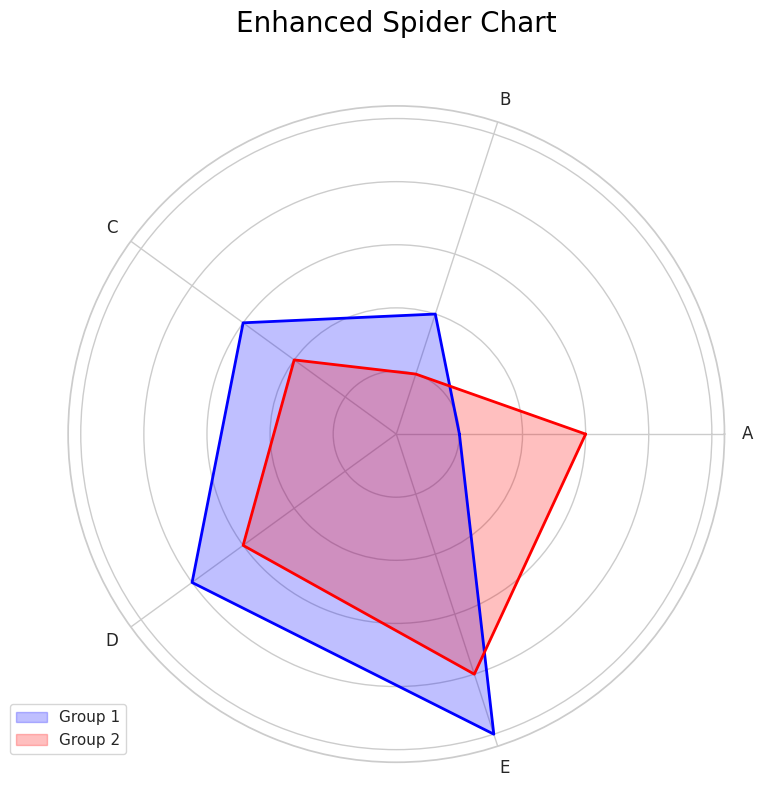

Reproduce this figure in Python. (Note: this script raises an exception after producing the figure.)
#!/usr/bin/env python3
# -*- coding: utf-8 -*-

"""
@File: spider_figure.py
@Python Version: 3.12.1
@Platform: PyTorch 2.0.0 + cu117
[redacted]
@Date: 2024-06-20.
@Contact: [email redacted]
@Blog: https://2694048168.github.io/blog/#/
@Version: V2.1
@License: Apache License Version 2.0, January 2004
    Copyright 2024. All rights reserved.

@Description: 
"""

import numpy as np
import matplotlib.pyplot as plt
import seaborn as sns

# --------------------------
if __name__ == "__main__":
    # 设置风格
    sns.set_theme(style="whitegrid")

    # 数据准备
    labels = np.array(["A", "B", "C", "D", "E"])
    stats = [10, 20, 30, 40, 50]
    stats2 = [30, 10, 20, 30, 40]

    # 创建蜘蛛图
    angles = np.linspace(0, 2 * np.pi, len(labels), endpoint=False).tolist()
    stats = np.concatenate((stats, [stats[0]]))
    stats2 = np.concatenate((stats2, [stats2[0]]))
    angles += angles[:1]

    fig, ax = plt.subplots(figsize=(8, 8), subplot_kw=dict(polar=True))
    ax.fill(angles, stats, color="blue", alpha=0.25, label="Group 1")
    ax.plot(angles, stats, color="blue", linewidth=2)
    ax.fill(angles, stats2, color="red", alpha=0.25, label="Group 2")
    ax.plot(angles, stats2, color="red", linewidth=2)
    ax.set_yticklabels([])
    ax.set_xticks(angles[:-1])
    ax.set_xticklabels(labels, fontsize=12)
    ax.grid(True)

    # 添加标题和图例
    plt.title("Enhanced Spider Chart", size=20, color="black", y=1.1)
    plt.legend(loc="upper right", bbox_to_anchor=(0.1, 0.1))
    # plt.show()
    plt.tight_layout()
    plt.savefig("images/spider_figure.png", dpi=600)
